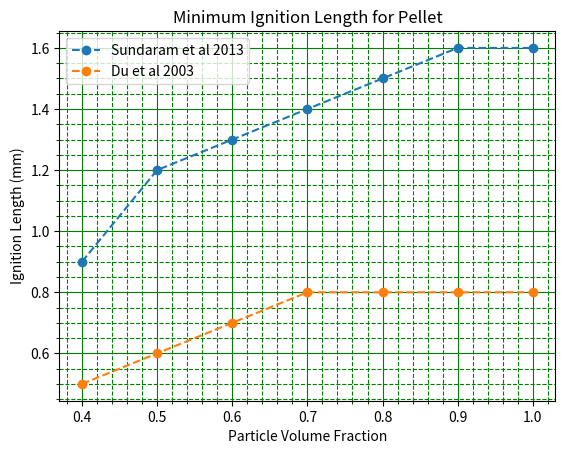

This chart was generated by the following Python code:
import numpy as np
import matplotlib.pyplot as plt

data = np.array(
    [
        [0.4,	0.9],
        [0.5,	1.2],
        [0.6,	1.3],
        [0.7,	1.4],
        [0.8,	1.5],
        [0.9,	1.6],
        [1.0,	1.6]
    ]
)

data2 = np.array(
    [
        [0.4,	0.5],
        [0.5,	0.6],
        [0.6,	0.7],
        [0.7,	0.8],
        [0.8,	0.8],
        [0.9,	0.8],
        [1.0,	0.8]
    ]
)

plt.plot(data[:,0], data[:,1], marker='o', label='Sundaram et al 2013', ls='--')
plt.plot(data2[:,0], data2[:,1], marker='o', label='Du et al 2003', ls='--')

plt.grid(which='major', color='green')
plt.minorticks_on()
plt.grid(which='minor', color='green', ls='--')

plt.title('Minimum Ignition Length for Pellet')

plt.xlabel('Particle Volume Fraction')
plt.ylabel('Ignition Length (mm)')

plt.legend()
plt.show()